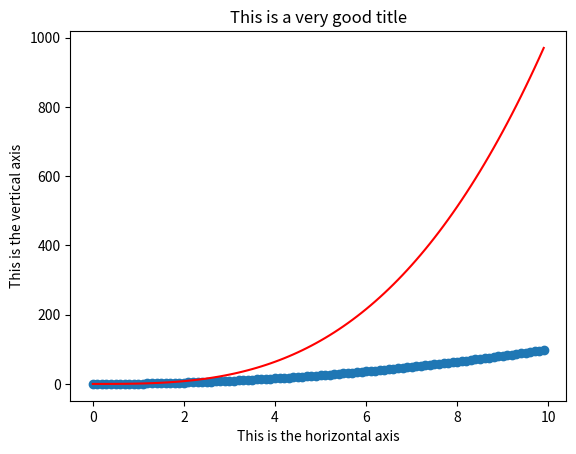

Write the Python code that produced this figure.
import matplotlib.pyplot as plt
import numpy as np

def firstfunc(x):
    return x**2

def secondfunc(x):
    return x**3

x = np.arange(0,10,0.1)

plt.xlabel('This is the horizontal axis')
plt.ylabel('This is the vertical axis')
plt.title('This is a very good title')

plt.plot(x,firstfunc(x), 'o')
plt.plot(x,secondfunc(x), 'r-')
plt.show()

